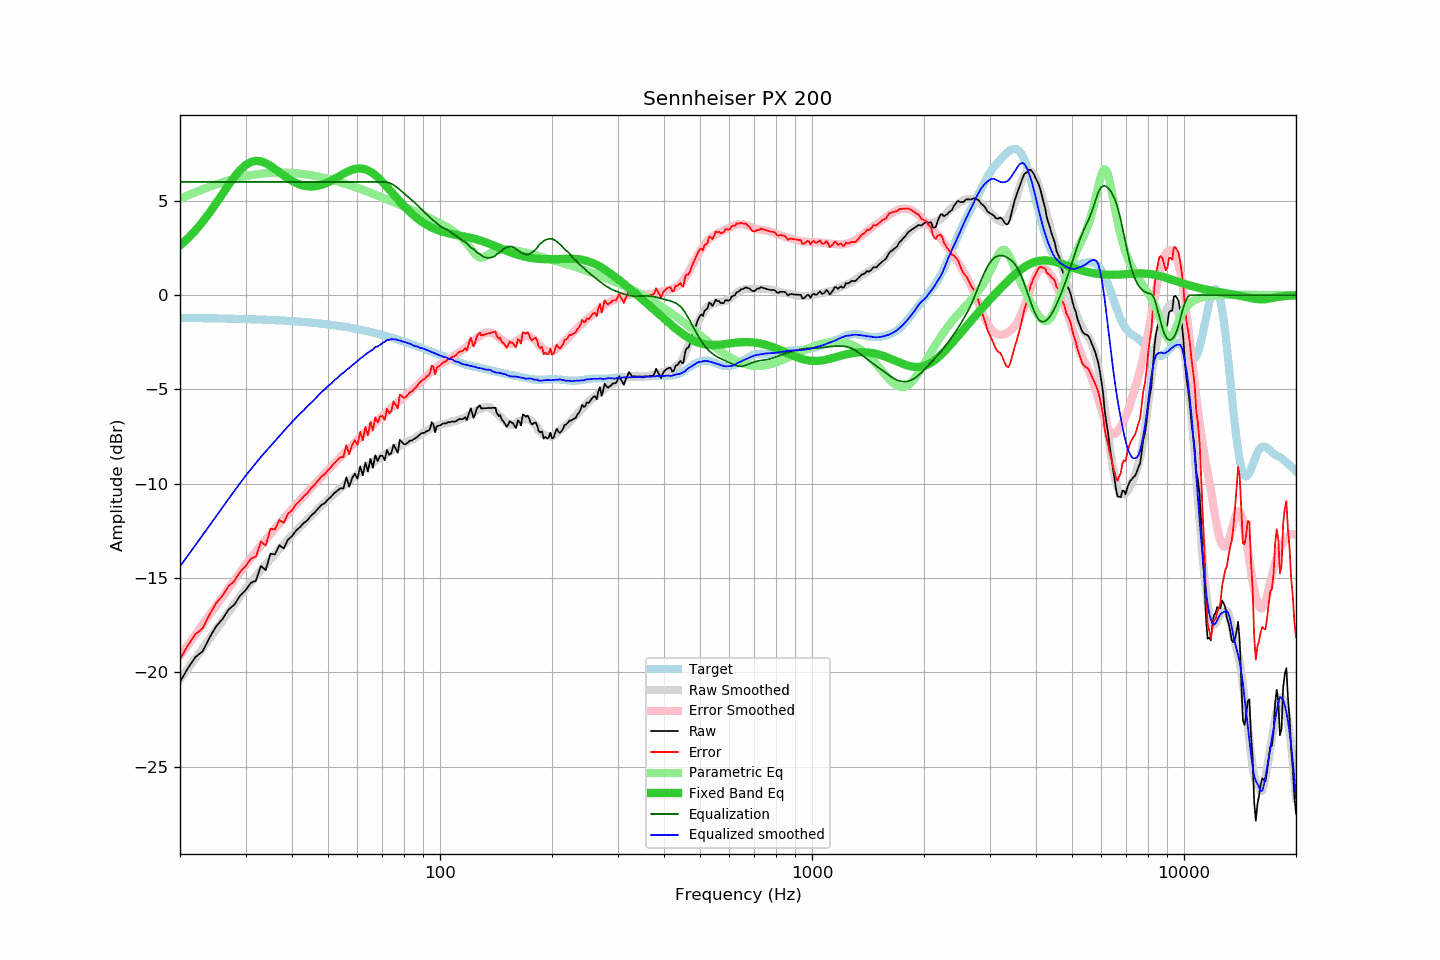

The file beside this chart, header and first rows:
frequency, raw, error, smoothed, error_smoothed, equalization, parametric_eq, equalized_raw, equalized_smoothed, target
20, -20.50, -19.30, -20.38, -19.12, 6.00, 2.62, -14.50, -14.38, -1.21
21, -19.77, -18.56, -19.81, -18.55, 6.00, 3.01, -13.77, -13.81, -1.21
22, -19.18, -17.97, -19.25, -18.01, 6.00, 3.43, -13.18, -13.25, -1.22
23, -18.88, -17.66, -18.72, -17.48, 6.00, 3.88, -12.88, -12.72, -1.22
24, -18.16, -16.94, -18.21, -16.97, 6.00, 4.37, -12.16, -12.21, -1.23
25, -17.56, -16.33, -17.72, -16.47, 6.00, 4.86, -11.56, -11.72, -1.23
26, -17.17, -15.94, -17.25, -16.00, 6.00, 5.36, -11.17, -11.25, -1.24
27, -16.67, -15.43, -16.80, -15.55, 6.00, 5.84, -10.67, -10.80, -1.24
28, -16.40, -15.15, -16.38, -15.12, 6.00, 6.27, -10.40, -10.38, -1.25
29, -15.93, -14.68, -15.97, -14.70, 6.00, 6.62, -9.93, -9.97, -1.26
30, -15.64, -14.38, -15.58, -14.31, 6.00, 6.89, -9.64, -9.58, -1.27
31, -15.25, -13.98, -15.24, -13.94, 6.00, 7.06, -9.25, -9.24, -1.28
32, -15.13, -13.85, -14.90, -13.60, 6.00, 7.12, -9.13, -8.90, -1.28
33, -14.35, -13.06, -14.58, -13.27, 6.00, 7.09, -8.35, -8.58, -1.29
34, -14.57, -13.27, -14.29, -12.96, 6.00, 7.00, -8.57, -8.29, -1.30
35, -13.70, -12.39, -14.00, -12.66, 6.00, 6.85, -7.70, -8.00, -1.31
36, -13.74, -12.42, -13.72, -12.38, 6.00, 6.69, -7.74, -7.72, -1.33
37, -13.25, -11.92, -13.46, -12.10, 6.00, 6.51, -7.25, -7.46, -1.34
38, -13.42, -12.07, -13.20, -11.84, 6.00, 6.34, -7.42, -7.20, -1.35
39, -12.96, -11.60, -12.96, -11.59, 6.00, 6.19, -6.96, -6.96, -1.36
40, -12.77, -11.40, -12.73, -11.34, 6.00, 6.06, -6.77, -6.73, -1.38
41, -12.48, -11.09, -12.50, -11.10, 6.00, 5.95, -6.48, -6.50, -1.39
42, -12.30, -10.90, -12.29, -10.88, 6.00, 5.86, -6.30, -6.29, -1.41
43, -12.08, -10.66, -12.10, -10.66, 6.00, 5.81, -6.08, -6.10, -1.42
44, -11.93, -10.50, -11.89, -10.44, 6.00, 5.77, -5.93, -5.89, -1.44
45, -11.69, -10.24, -11.71, -10.24, 6.00, 5.76, -5.69, -5.71, -1.46
46, -11.52, -10.05, -11.53, -10.03, 6.00, 5.77, -5.52, -5.53, -1.47
47, -11.32, -9.83, -11.33, -9.83, 6.00, 5.80, -5.32, -5.33, -1.49
48, -11.12, -9.61, -11.14, -9.64, 6.00, 5.85, -5.12, -5.14, -1.51
49, -11.02, -9.49, -11.00, -9.45, 6.00, 5.91, -5.02, -5.00, -1.53
50, -10.82, -9.27, -10.82, -9.27, 6.00, 5.98, -4.82, -4.82, -1.55
51, -10.67, -9.10, -10.69, -9.09, 6.00, 6.07, -4.67, -4.69, -1.57
52, -10.49, -8.90, -10.51, -8.92, 6.00, 6.16, -4.49, -4.51, -1.60
53, -10.36, -8.74, -10.39, -8.75, 6.00, 6.25, -4.36, -4.39, -1.62
54, -10.23, -8.59, -10.23, -8.59, 6.00, 6.34, -4.23, -4.23, -1.64
55, -10.24, -8.58, -10.12, -8.43, 6.00, 6.43, -4.24, -4.12, -1.67
56, -9.65, -7.96, -9.96, -8.27, 6.00, 6.52, -3.65, -3.96, -1.69
57, -10.15, -8.44, -9.86, -8.12, 6.00, 6.59, -4.15, -3.86, -1.72
58, -9.71, -7.97, -9.73, -7.97, 6.00, 6.64, -3.71, -3.73, -1.74
59, -9.46, -7.69, -9.61, -7.82, 6.00, 6.69, -3.46, -3.61, -1.77
60, -9.73, -7.93, -9.49, -7.68, 6.00, 6.71, -3.73, -3.49, -1.80
61, -9.07, -7.25, -9.36, -7.53, 6.00, 6.72, -3.07, -3.36, -1.83
62, -9.55, -7.70, -9.27, -7.40, 6.00, 6.70, -3.55, -3.27, -1.86
63, -8.87, -6.99, -9.15, -7.26, 6.00, 6.67, -2.87, -3.15, -1.89
64, -9.35, -7.44, -9.05, -7.13, 6.00, 6.61, -3.35, -3.05, -1.92
65, -8.67, -6.73, -8.97, -7.00, 6.00, 6.55, -2.67, -2.97, -1.95
66, -9.15, -7.17, -8.89, -6.88, 6.00, 6.46, -3.15, -2.89, -1.98
67, -8.48, -6.47, -8.75, -6.76, 6.00, 6.36, -2.48, -2.75, -2.01
68, -8.79, -6.75, -8.71, -6.64, 6.00, 6.25, -2.79, -2.71, -2.04
69, -8.51, -6.44, -8.64, -6.53, 6.00, 6.13, -2.51, -2.64, -2.08
70, -8.51, -6.40, -8.54, -6.41, 6.00, 6.01, -2.51, -2.54, -2.11
71, -8.75, -6.61, -8.47, -6.30, 6.00, 5.88, -2.75, -2.47, -2.14
72, -8.20, -6.03, -8.37, -6.19, 5.98, 5.74, -2.22, -2.39, -2.18
73, -8.46, -6.25, -8.32, -6.08, 5.95, 5.61, -2.51, -2.37, -2.21
74, -8.37, -6.13, -8.23, -5.98, 5.90, 5.48, -2.47, -2.33, -2.25
75, -7.92, -5.64, -8.19, -5.88, 5.84, 5.34, -2.08, -2.34, -2.28
76, -8.12, -5.81, -8.10, -5.78, 5.77, 5.21, -2.36, -2.34, -2.32
77, -8.35, -6.00, -8.06, -5.68, 5.68, 5.08, -2.68, -2.38, -2.35
78, -7.66, -5.28, -7.99, -5.58, 5.58, 4.96, -2.08, -2.40, -2.39
79, -7.78, -5.36, -7.94, -5.49, 5.49, 4.84, -2.30, -2.45, -2.42
... 553 more rows
